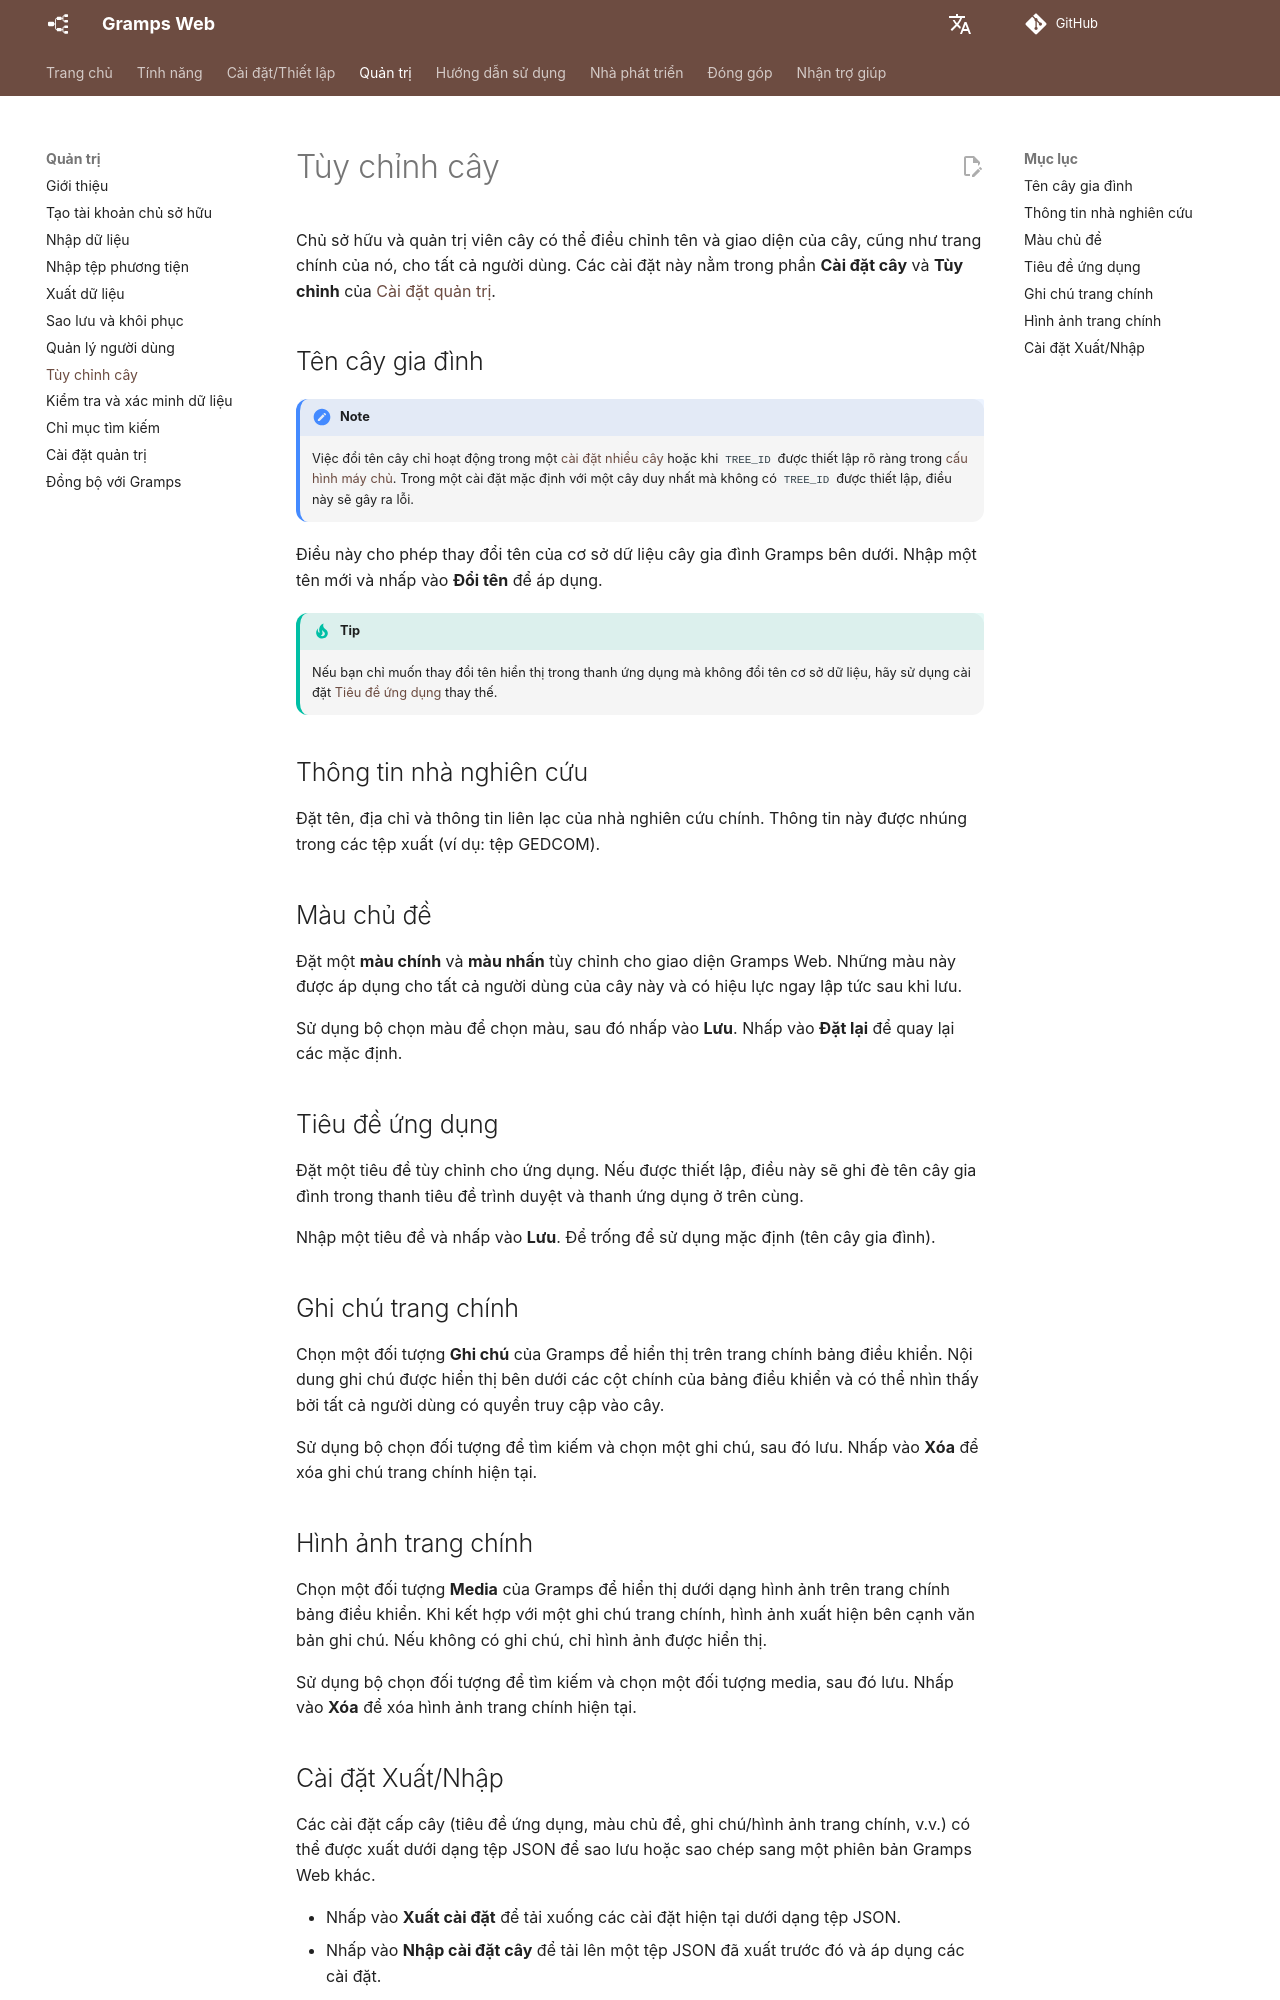

repository: gramps-project/gramps-web-docs · page: vi/administration/customization/index.html · generator: mkdocs

# Tùy chỉnh cây

Chủ sở hữu và quản trị viên cây có thể điều chỉnh tên và giao diện của cây, cũng như trang chính của nó, cho tất cả người dùng. Các cài đặt này nằm trong phần **Cài đặt cây** và **Tùy chỉnh** của [Cài đặt quản trị](settings.md).

## Tên cây gia đình

!!! note
    Việc đổi tên cây chỉ hoạt động trong một [cài đặt nhiều cây](../install_setup/multi-tree.md) hoặc khi `TREE_ID` được thiết lập rõ ràng trong [cấu hình máy chủ](../install_setup/configuration.md). Trong một cài đặt mặc định với một cây duy nhất mà không có `TREE_ID` được thiết lập, điều này sẽ gây ra lỗi.

Điều này cho phép thay đổi tên của cơ sở dữ liệu cây gia đình Gramps bên dưới. Nhập một tên mới và nhấp vào **Đổi tên** để áp dụng.

!!! tip
    Nếu bạn chỉ muốn thay đổi tên hiển thị trong thanh ứng dụng mà không đổi tên cơ sở dữ liệu, hãy sử dụng cài đặt [Tiêu đề ứng dụng](#app-title) thay thế.

## Thông tin nhà nghiên cứu

Đặt tên, địa chỉ và thông tin liên lạc của nhà nghiên cứu chính. Thông tin này được nhúng trong các tệp xuất (ví dụ: tệp GEDCOM).

## Màu chủ đề

Đặt một **màu chính** và **màu nhấn** tùy chỉnh cho giao diện Gramps Web. Những màu này được áp dụng cho tất cả người dùng của cây này và có hiệu lực ngay lập tức sau khi lưu.

Sử dụng bộ chọn màu để chọn màu, sau đó nhấp vào **Lưu**. Nhấp vào **Đặt lại** để quay lại các mặc định.

## Tiêu đề ứng dụng

Đặt một tiêu đề tùy chỉnh cho ứng dụng. Nếu được thiết lập, điều này sẽ ghi đè tên cây gia đình trong thanh tiêu đề trình duyệt và thanh ứng dụng ở trên cùng.

Nhập một tiêu đề và nhấp vào **Lưu**. Để trống để sử dụng mặc định (tên cây gia đình).

## Ghi chú trang chính

Chọn một đối tượng **Ghi chú** của Gramps để hiển thị trên trang chính bảng điều khiển. Nội dung ghi chú được hiển thị bên dưới các cột chính của bảng điều khiển và có thể nhìn thấy bởi tất cả người dùng có quyền truy cập vào cây.

Sử dụng bộ chọn đối tượng để tìm kiếm và chọn một ghi chú, sau đó lưu. Nhấp vào **Xóa** để xóa ghi chú trang chính hiện tại.

## Hình ảnh trang chính

Chọn một đối tượng **Media** của Gramps để hiển thị dưới dạng hình ảnh trên trang chính bảng điều khiển. Khi kết hợp với một ghi chú trang chính, hình ảnh xuất hiện bên cạnh văn bản ghi chú. Nếu không có ghi chú, chỉ hình ảnh được hiển thị.

Sử dụng bộ chọn đối tượng để tìm kiếm và chọn một đối tượng media, sau đó lưu. Nhấp vào **Xóa** để xóa hình ảnh trang chính hiện tại.
